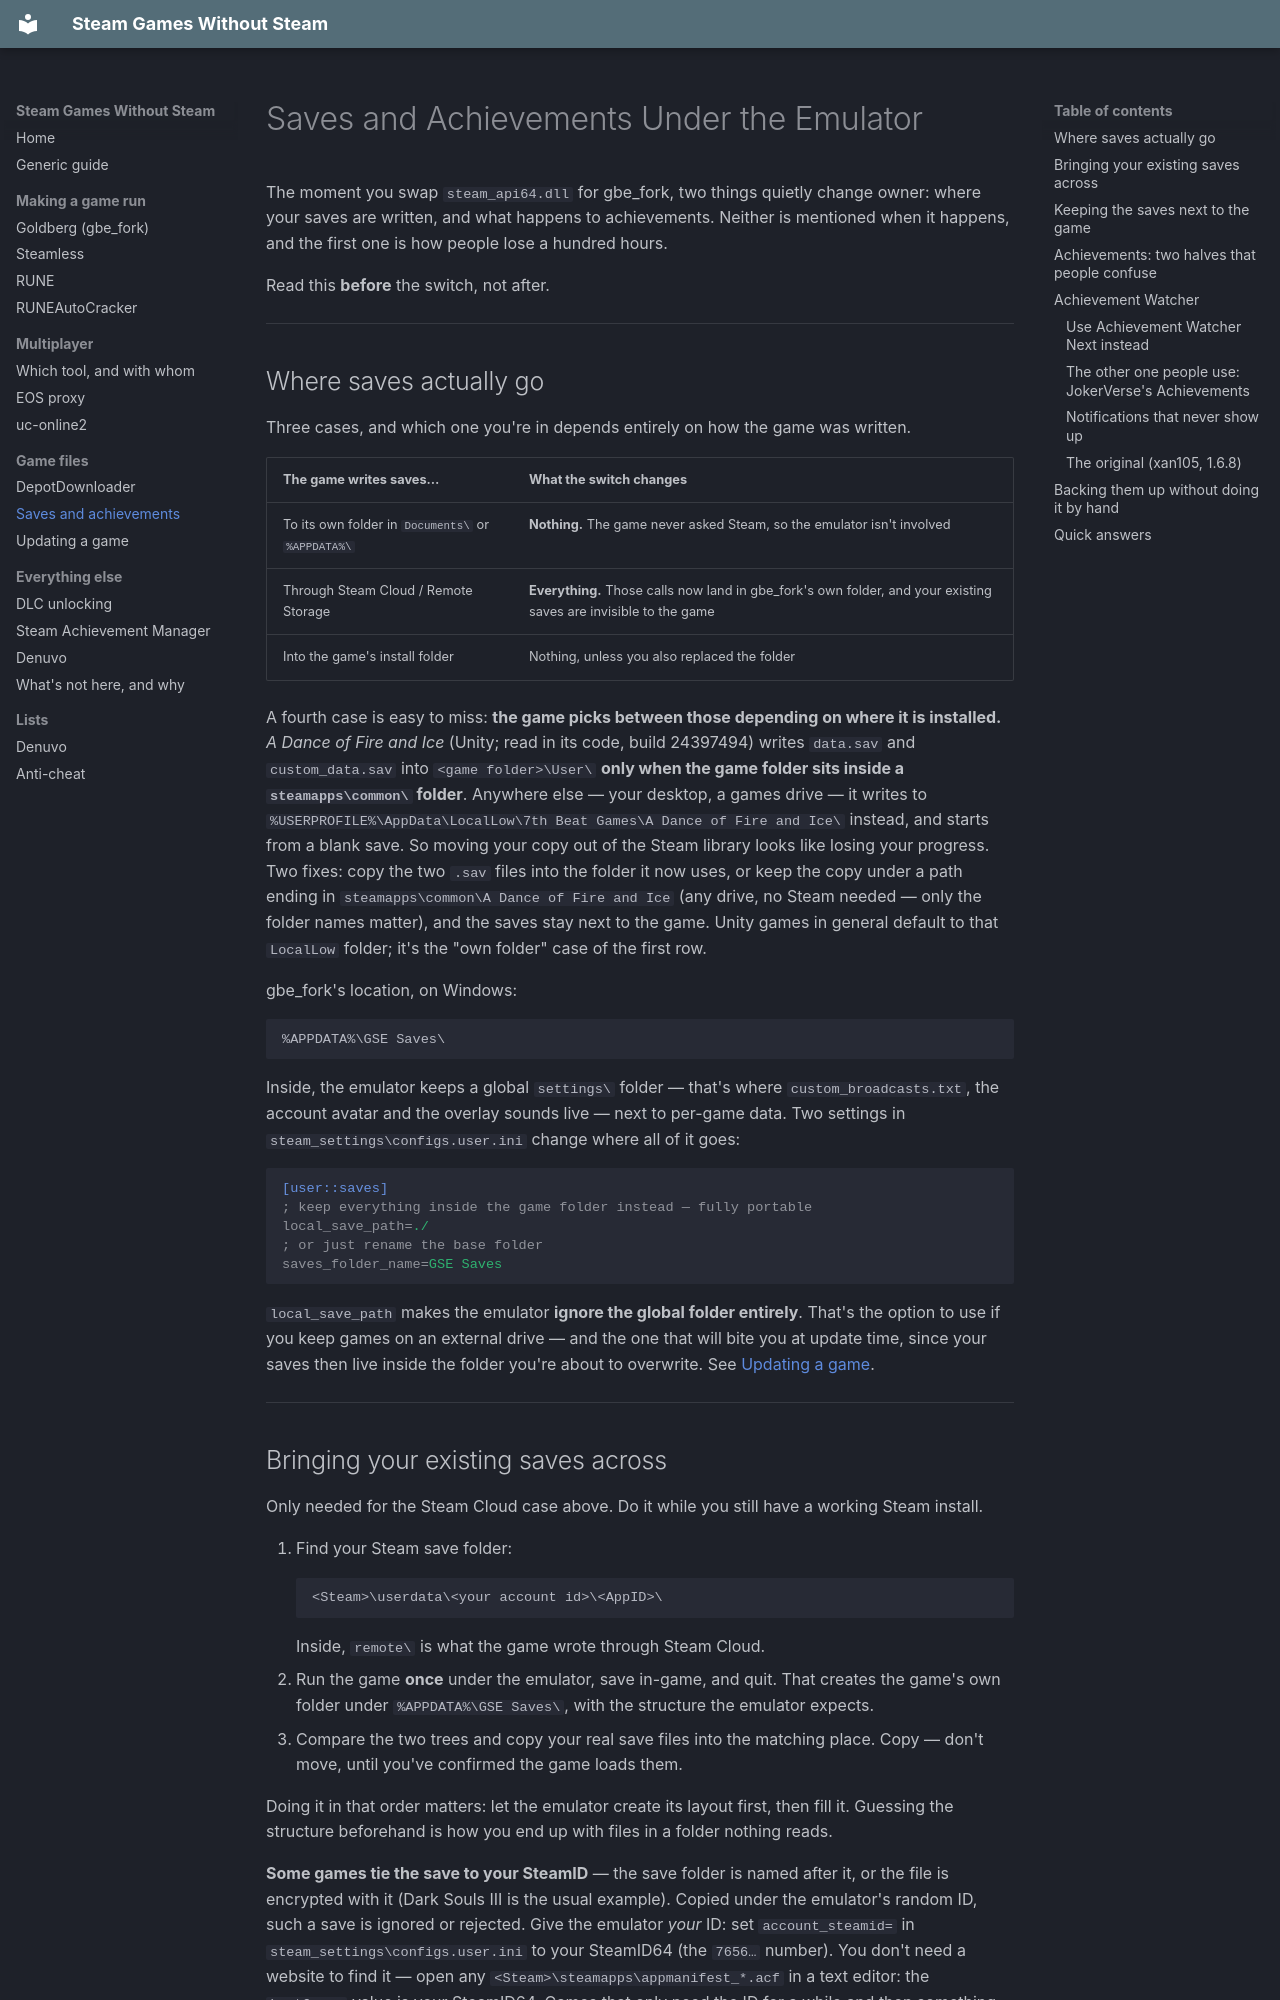

repository: koro-debu/steam-games-without-steam · page: game-files/Saves and Achievements/index.html · generator: mkdocs

# Saves and Achievements Under the Emulator

The moment you swap `steam_api64.dll` for gbe_fork, two things quietly change owner: where your saves
are written, and what happens to achievements. Neither is mentioned when it happens, and the first
one is how people lose a hundred hours.

Read this **before** the switch, not after.

---

## Where saves actually go

Three cases, and which one you're in depends entirely on how the game was written.

| The game writes saves… | What the switch changes |
|---|---|
| To its own folder in `Documents\` or `%APPDATA%\` | **Nothing.** The game never asked Steam, so the emulator isn't involved |
| Through Steam Cloud / Remote Storage | **Everything.** Those calls now land in gbe_fork's own folder, and your existing saves are invisible to the game |
| Into the game's install folder | Nothing, unless you also replaced the folder |

A fourth case is easy to miss: **the game picks between those depending on where it is installed.**
*A Dance of Fire and Ice* (Unity; read in its code, build 24397494) writes `data.sav` and
`custom_data.sav` into `<game folder>\User\` **only when the game folder sits inside a
`steamapps\common\` folder**. Anywhere else — your desktop, a games drive — it writes to
`%USERPROFILE%\AppData\LocalLow\7th Beat Games\A Dance of Fire and Ice\` instead, and starts from a
blank save. So moving your copy out of the Steam library looks like losing your progress. Two fixes:
copy the two `.sav` files into the folder it now uses, or keep the copy under a path ending in
`steamapps\common\A Dance of Fire and Ice` (any drive, no Steam needed — only the folder names
matter), and the saves stay next to the game. Unity games in general default to that `LocalLow`
folder; it's the "own folder" case of the first row.

gbe_fork's location, on Windows:

```text
%APPDATA%\GSE Saves\
```

Inside, the emulator keeps a global `settings\` folder — that's where `custom_broadcasts.txt`, the
account avatar and the overlay sounds live — next to per-game data. Two settings in
`steam_settings\configs.user.ini` change where all of it goes:

```ini
[user::saves]
; keep everything inside the game folder instead — fully portable
local_save_path=./
; or just rename the base folder
saves_folder_name=GSE Saves
```

`local_save_path` makes the emulator **ignore the global folder entirely**. That's the option to use
if you keep games on an external drive — and the one that will bite you at update time, since your
saves then live inside the folder you're about to overwrite. See
[Updating a game](Updating%20a%20Cracked%20Game.md).

---

## Bringing your existing saves across

Only needed for the Steam Cloud case above. Do it while you still have a working Steam install.

1. Find your Steam save folder:
   ```text
   <Steam>\userdata\<your account id>\<AppID>\
   ```
   Inside, `remote\` is what the game wrote through Steam Cloud.
2. Run the game **once** under the emulator, save in-game, and quit. That creates the game's own
   folder under `%APPDATA%\GSE Saves\`, with the structure the emulator expects.
3. Compare the two trees and copy your real save files into the matching place. Copy — don't move,
   until you've confirmed the game loads them.

Doing it in that order matters: let the emulator create its layout first, then fill it. Guessing the
structure beforehand is how you end up with files in a folder nothing reads.

**Some games tie the save to your SteamID** — the save folder is named after it, or the file is
encrypted with it (Dark Souls III is the usual example). Copied under the emulator's random ID, such
a save is ignored or rejected. Give the emulator *your* ID: set `account_steamid=` in
`steam_settings\configs.user.ini` to your SteamID64 (the `7656…` number). You don't need a website to
find it — open any `<Steam>\steamapps\appmanifest_*.acf` in a text editor: the `LastOwner` value is
your SteamID64. Games that only need the ID for a while and then something else have
`alt_steamid` / `alt_steamid_count` in the same file. One catch, found in 2019 on Nioh and Senran Kagura and
still true: some games store the 32-bit account part of the ID as a *signed* number, and an account
ID above 2,147,483,647 turns negative and crashes them — if a game refuses an ID that works
elsewhere, try a lower one (and keep the save trick for games that really need *yours*).

> **Steam Cloud does not sync back.** Progress you make under the emulator stays local. If you later
> return to the real Steam version, that progress won't be there — and the reverse, Steam's cloud
> overwriting your local saves, is worth guarding against by keeping a copy outside both.

---
